Run: headless pygame with SDL's dummy video driver; simulated clock (each Clock.tick advances the game by its frame time, no real sleeping); random seed 0; keys injected as events and as key.get_pressed() state; mouse plan: one left click at the window centre at the start of phase 2, then a move to the lower-right quarter at the start of phase 3.
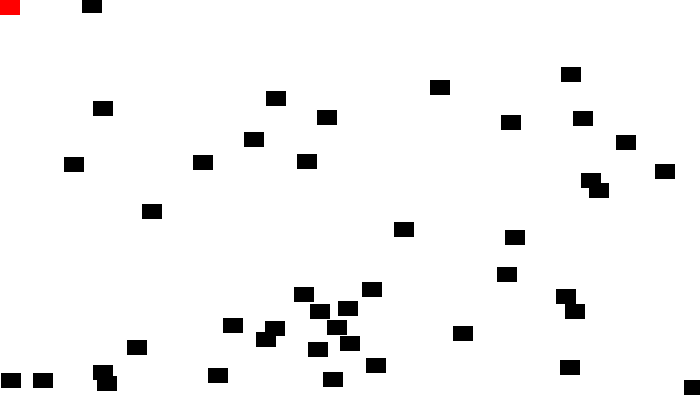
Frame 1 of 4 · flips 1–60 · no input
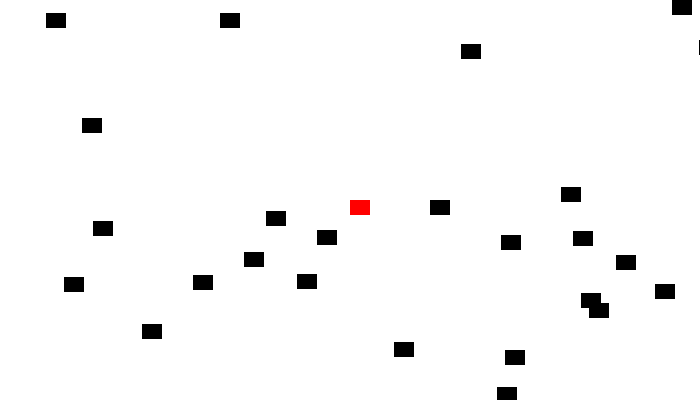
Frame 2 of 4 · flips 61–180 · clicked the window centre · tapped SPACE, RETURN · held RIGHT (→), D
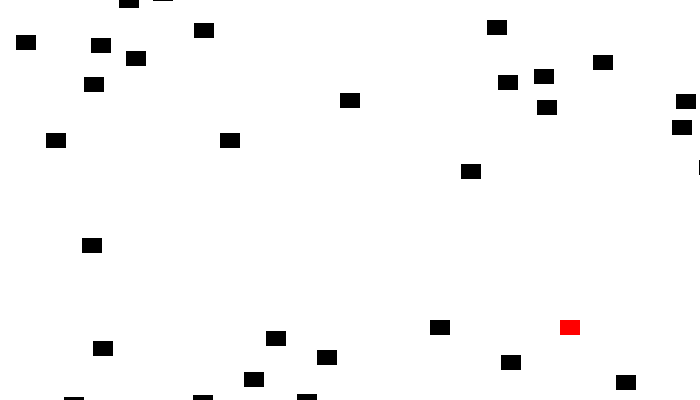
Frame 3 of 4 · flips 181–300 · moved the mouse to the lower-right quarter · held DOWN (↓), S
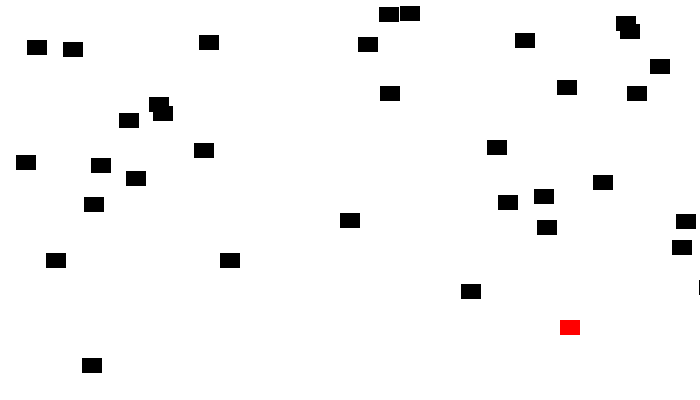
Frame 4 of 4 · flips 301–420 · held LEFT (←), A, UP (↑), W

The pygame program that drew these frames:

import pygame
import random

BLACK = (0, 0, 0)
RED = (255, 0, 0)
WHITE = (255, 255, 255)
SIZE = {"x": 700, "y": 400}

class Block(pygame.sprite.Sprite):
    def __init__(self, color, width, height):
        super().__init__()
        self.image = pygame.Surface([width, height])
        self.image.fill(WHITE)
        self.image.set_colorkey(WHITE)
        self.rect = self.image.get_rect()

        pygame.draw.rect(self.image, color, [0, 0, width, height])

    def update(self):
        self.rect.y += 1
        if self.rect.y > SIZE["y"]:
            self.reset_pos()

    def reset_pos(self):
        self.rect.x = random.randint(0, SIZE["x"])
        self.rect.y = random.randint(-300, -20)


pygame.init()

screen = pygame.display.set_mode([700, 400])
clock = pygame.time.Clock()
done = False
score = 0
blocks = pygame.sprite.Group()
sprites = pygame.sprite.Group()

# Populate blocks and sprites
for _ in range(50):
    block = Block(BLACK, 20, 15)
    block.rect.x = random.randint(0, SIZE["x"])
    block.rect.y = random.randint(0, SIZE["y"])

    blocks.add(block)
    sprites.add(block)

player = Block(RED, 20, 15)
sprites.add(player)

while not done:
    for event in pygame.event.get():
        if event.type == pygame.QUIT:
            done = True

    screen.fill(WHITE)

    mouse_pos = pygame.mouse.get_pos()
    player.rect.x = mouse_pos[0]
    player.rect.y = mouse_pos[1]

    blocks.update()

    blocks_hit = pygame.sprite.spritecollide(player, blocks, True)
    for block in blocks_hit:
        score += 1
        print(score)

    sprites.draw(screen)

    pygame.display.flip()
    clock.tick(60)

pygame.quit()
